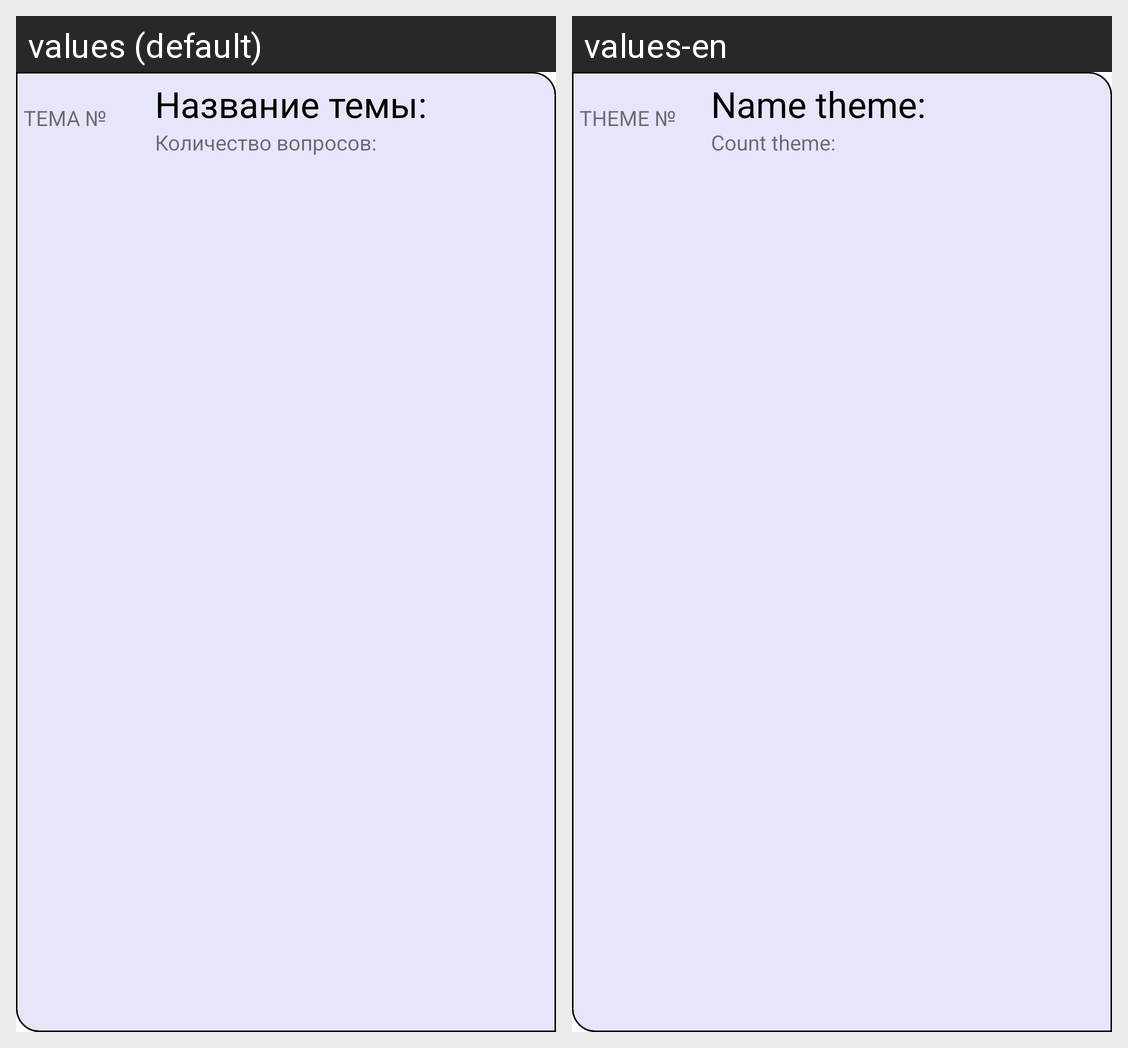

Locale-by-locale string values for the Android screen shown in this grid:
Android screen res/layout/pridstavlenie_collect_v2.xml rendered under 2 locales, left to right: values (default), values-en. Device: Nexus 5 (rendered at 1080×1920; each locale shown at half size, 540×960, under a caption strip naming it); theme Theme.MPT1.
Strings drawn on this screen, with the default value and each locale's value (text and hints the layout hard-codes, and strings that could not be matched under every locale, appear in the picture but are not listed):

theme_n
  values: ТЕМА №
  values-en: THEME №

name_theme
  values: Название темы:
  values-en: Name theme:

count_question
  values: Количество вопросов:
  values-en: Count theme:
